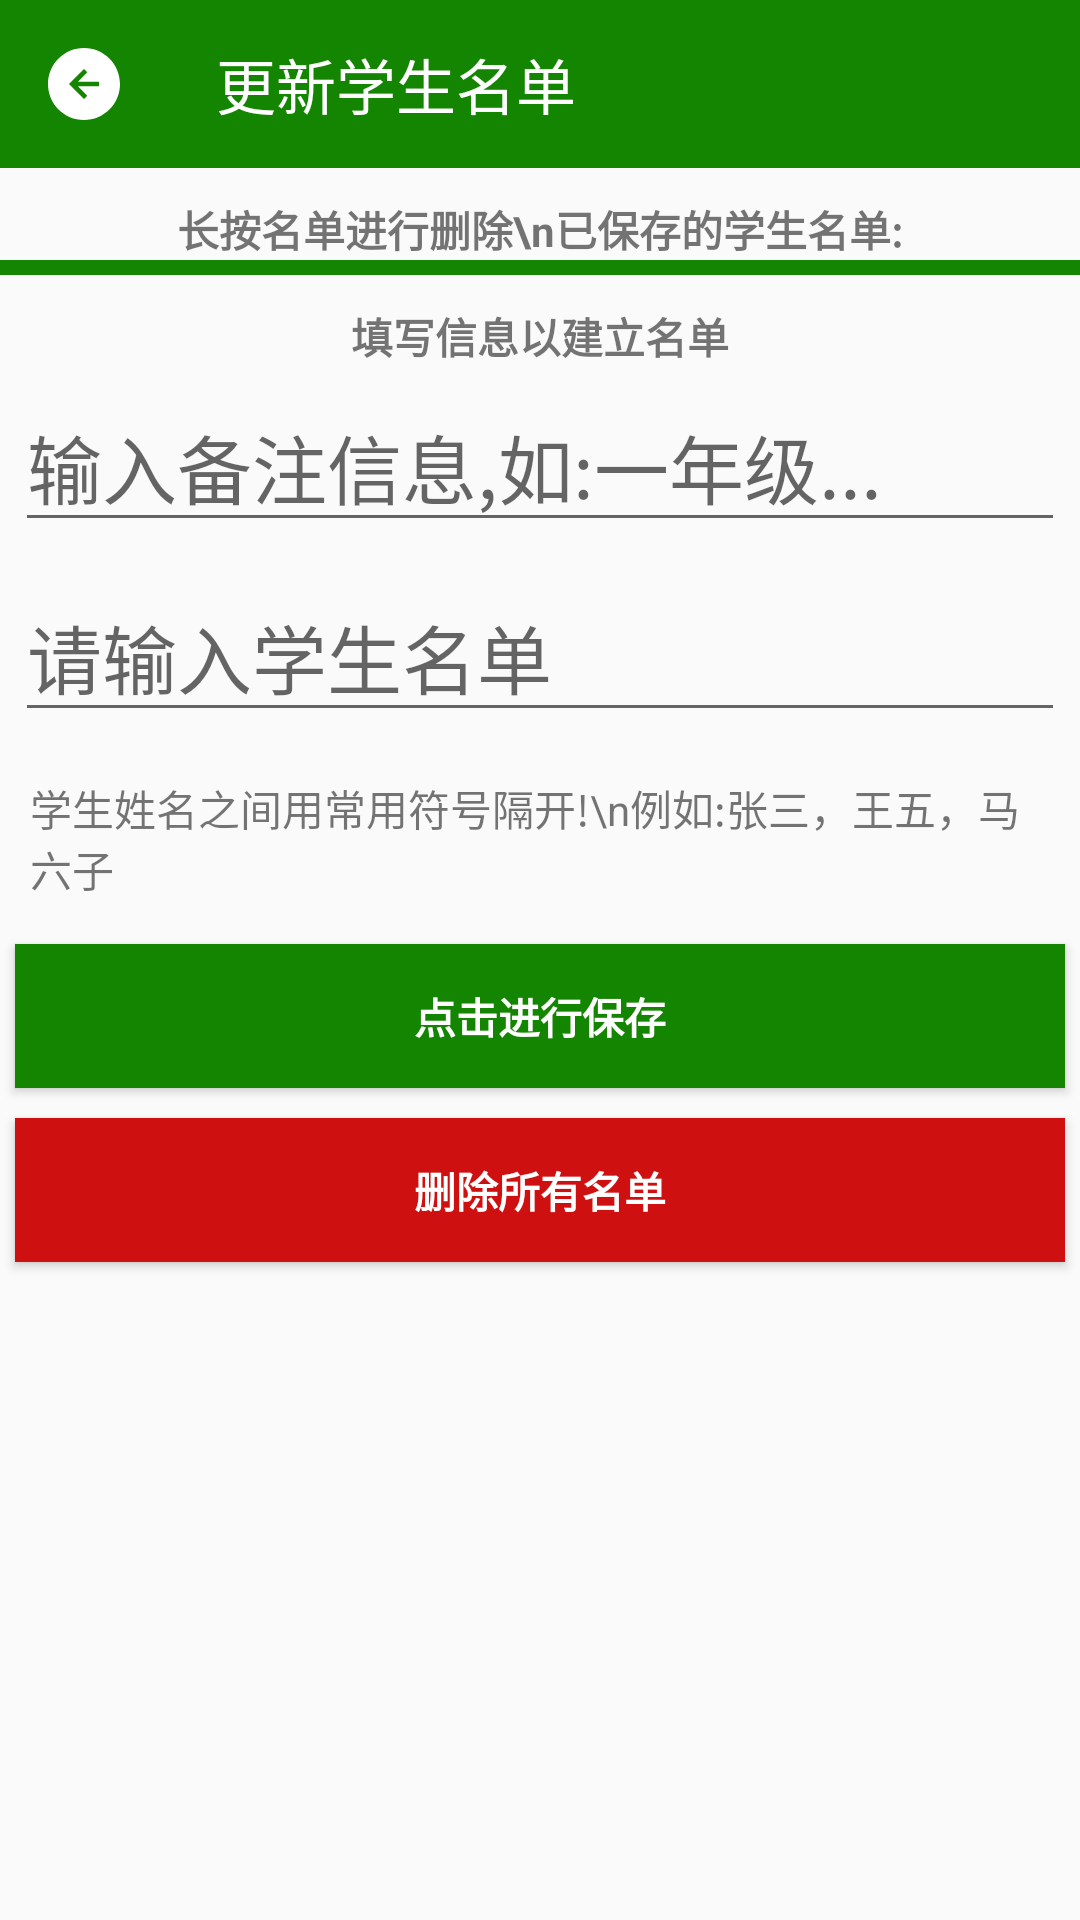

Android layout source for this screen:
<!-- AndroidManifest.xml: activity theme AppTheme.NoActionBar -->
<!-- res/layout/activity_upgrade.xml -->
<?xml version="1.0" encoding="utf-8"?>
<LinearLayout xmlns:android="http://schemas.android.com/apk/res/android"
    xmlns:app="http://schemas.android.com/apk/res-auto"
    xmlns:tools="http://schemas.android.com/tools"
    android:layout_width="match_parent"
    android:layout_height="match_parent"
    android:orientation="vertical"
    tools:context=".activity.UpgradeActivity">

    <android.support.v7.widget.Toolbar
        android:id="@+id/upgrade_toolbar"
        android:layout_width="match_parent"
        android:layout_height="?attr/actionBarSize"
        android:background="?attr/colorPrimary"
        app:popupTheme="@style/AppTheme.PopupOverlay"
        app:navigationIcon="@drawable/ic_back_white_24dp"
        app:title="更新学生名单"
        app:titleTextColor="@color/colorWhite"/>
    <android.support.v4.widget.NestedScrollView
        android:layout_width="match_parent"
        android:layout_height="match_parent"
        android:paddingBottom="30dp">
        <LinearLayout
            android:layout_width="match_parent"
            android:layout_height="match_parent"
            android:orientation="vertical">

            <TextView
                android:text="长按名单进行删除\n已保存的学生名单:"
                android:textStyle="bold"
                android:gravity="center"
                android:layout_width="match_parent"
                android:layout_height="wrap_content"
                android:paddingTop="10dp" />

            <android.support.v7.widget.RecyclerView
                android:id="@+id/upgrade_saved_studentList"
                android:layout_width="match_parent"
                android:layout_height="wrap_content">
            </android.support.v7.widget.RecyclerView>

            <View
                android:layout_width="match_parent"
                android:layout_height="5dp"
                android:background="@color/colorPrimary"/>

            <TextView
                android:text="填写信息以建立名单"
                android:textStyle="bold"
                android:gravity="center"
                android:layout_width="match_parent"
                android:layout_height="wrap_content"
                android:paddingStart="10dp"
                android:paddingTop="10dp"
                android:paddingEnd="10dp"/>

            <EditText
                android:id="@+id/upgrade_info"
                android:hint="输入备注信息,如:一年级..."
                android:textSize="25sp"
                android:layout_margin="5dp"
                android:layout_width="match_parent"
                android:layout_height="wrap_content"
                android:inputType="textMultiLine"/>

            <EditText
                android:id="@+id/upgrade_editText"
                android:hint="请输入学生名单"
                android:textSize="25sp"
                android:layout_margin="5dp"
                android:layout_width="match_parent"
                android:layout_height="wrap_content"
                android:inputType="textMultiLine"/>

            <TextView
                android:text="学生姓名之间用常用符号隔开!\n例如:张三，王五，马六子"
                android:layout_width="match_parent"
                android:layout_height="wrap_content"
                android:padding="10dp"/>
            <Button
                android:id="@+id/upgrade_upgrade"
                android:text="点击进行保存"
                android:textStyle="bold"
                android:textColor="@color/colorWhite"
                android:layout_margin="5dp"
                android:layout_width="match_parent"
                android:layout_height="wrap_content"
                android:background="@color/colorPrimary"/>

            <Button
                android:id="@+id/upgrade_deleteAll"
                android:text="删除所有名单"
                android:textStyle="bold"
                android:textColor="@color/colorWhite"
                android:layout_margin="5dp"
                android:layout_width="match_parent"
                android:layout_height="wrap_content"
                android:background="@color/colorRed"/>

        </LinearLayout>
    </android.support.v4.widget.NestedScrollView>

</LinearLayout>
<!-- resources referenced by this layout -->
<resources>
  <color name="colorPrimary">#148500</color>
  <color name="colorRed">#CE1010</color>
  <color name="colorWhite">#FFFFFF</color>
  <!-- drawable ic_back_white_24dp (drawable) -->
  <vector android:height="24dp" android:viewportHeight="1024"
      android:viewportWidth="1024"
      android:width="24dp"
      xmlns:android="http://schemas.android.com/apk/res/android">
      <path android:fillColor="@color/colorWhite"
          android:pathData="M512,1024C229.24,1024 0,794.76 0,512S229.24,0 512,0s512,229.24 512,512 -229.24,512 -512,512zM426.24,544.72h299.1v-65.4L426.24,479.33l132.47,-133.93L512,298.66 298.66,512 512,725.34l46.62,-46.71 -132.38,-133.91z"/>
  </vector>
  <style name="AppTheme.PopupOverlay" parent="ThemeOverlay.AppCompat.Light" />
  <style name="AppTheme.NoActionBar">
          <item name="windowActionBar">false</item>
          <item name="windowNoTitle">true</item>
      </style>
</resources>
